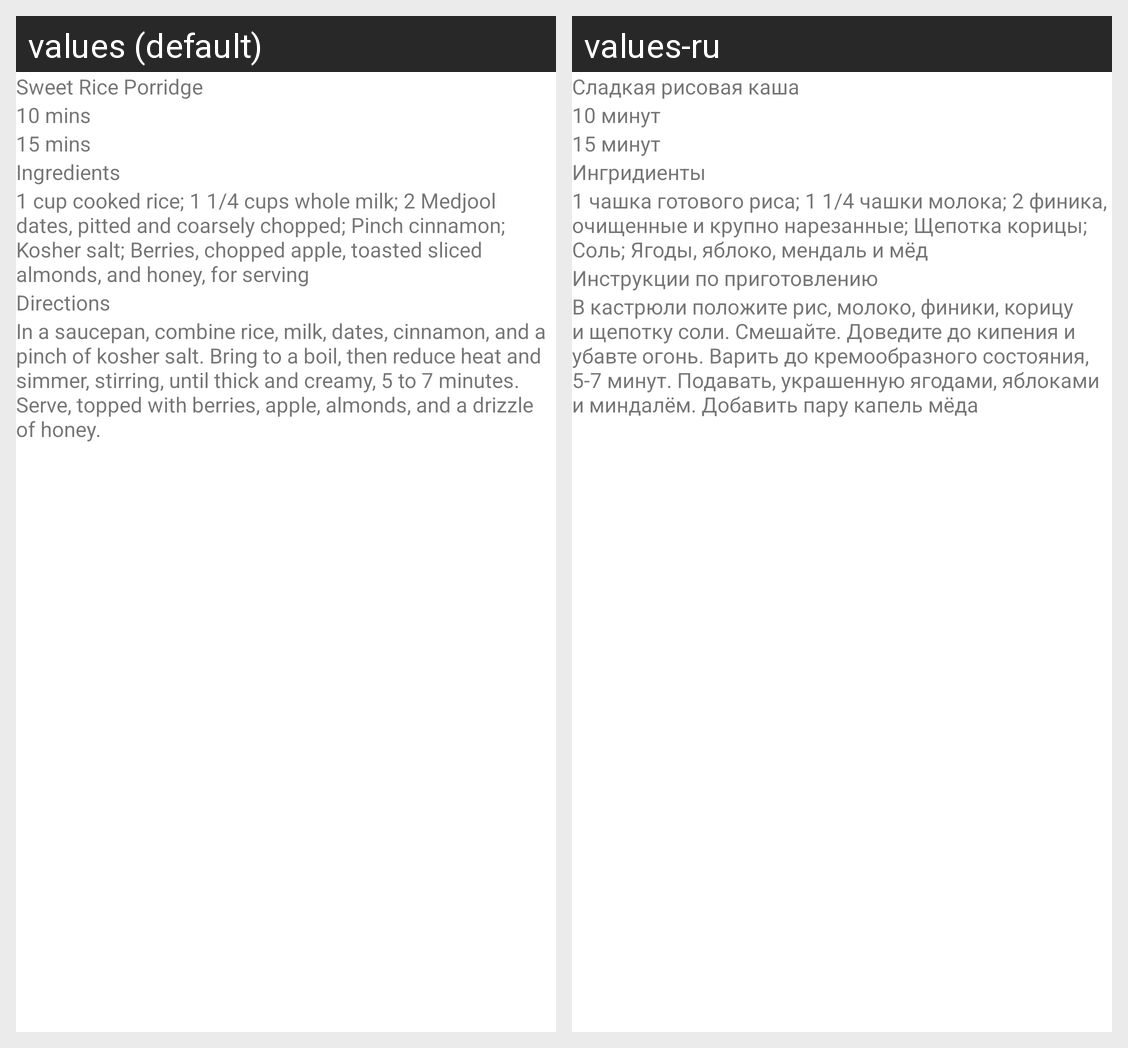

Locale-by-locale string values for the Android screen shown in this grid:
Android screen res/layout/activity_main.xml rendered under 2 locales, left to right: values (default), values-ru. Device: Nexus 5 (rendered at 1080×1920; each locale shown at half size, 540×960, under a caption strip naming it); theme Theme.TestLocalization.
Strings drawn on this screen, with the default value and each locale's value (text and hints the layout hard-codes, and strings that could not be matched under every locale, appear in the picture but are not listed):

title
  values: Sweet Rice Porridge
  values-ru: Сладкая рисовая каша

prep_time
  values: 10 mins
  values-ru: 10 минут

total_time
  values: 15 mins
  values-ru: 15 минут

ingredients_title
  values: Ingredients
  values-ru: Ингридиенты

ingredients
  values: 1 cup cooked rice; 1 1/4 cups whole milk; 2 Medjool dates, pitted and coarsely chopped; Pinch cinnamon; Kosher salt; Berries, chopped apple, toasted sliced almonds, and honey, for serving
  values-ru: 1 чашка готового риса; 1 1/4 чашки молока; 2 финика, очищенные и крупно нарезанные; Щепотка корицы; Соль; Ягоды, яблоко, мендаль и мёд

directions_title
  values: Directions
  values-ru: Инструкции по приготовлению

directions
  values: In a saucepan, combine rice, milk, dates, cinnamon, and a pinch of kosher salt. Bring to a boil, then reduce heat and simmer, stirring, until thick and creamy, 5 to 7 minutes. Serve, topped with berries, apple, almonds, and a drizzle of honey.
  values-ru: В кастрюли положите рис, молоко, финики, корицу и щепотку соли. Смешайте. Доведите до кипения и убавте огонь. Варить до кремообразного состояния, 5-7 минут. Подавать, украшенную ягодами, яблоками и миндалём. Добавить пару капель мёда
